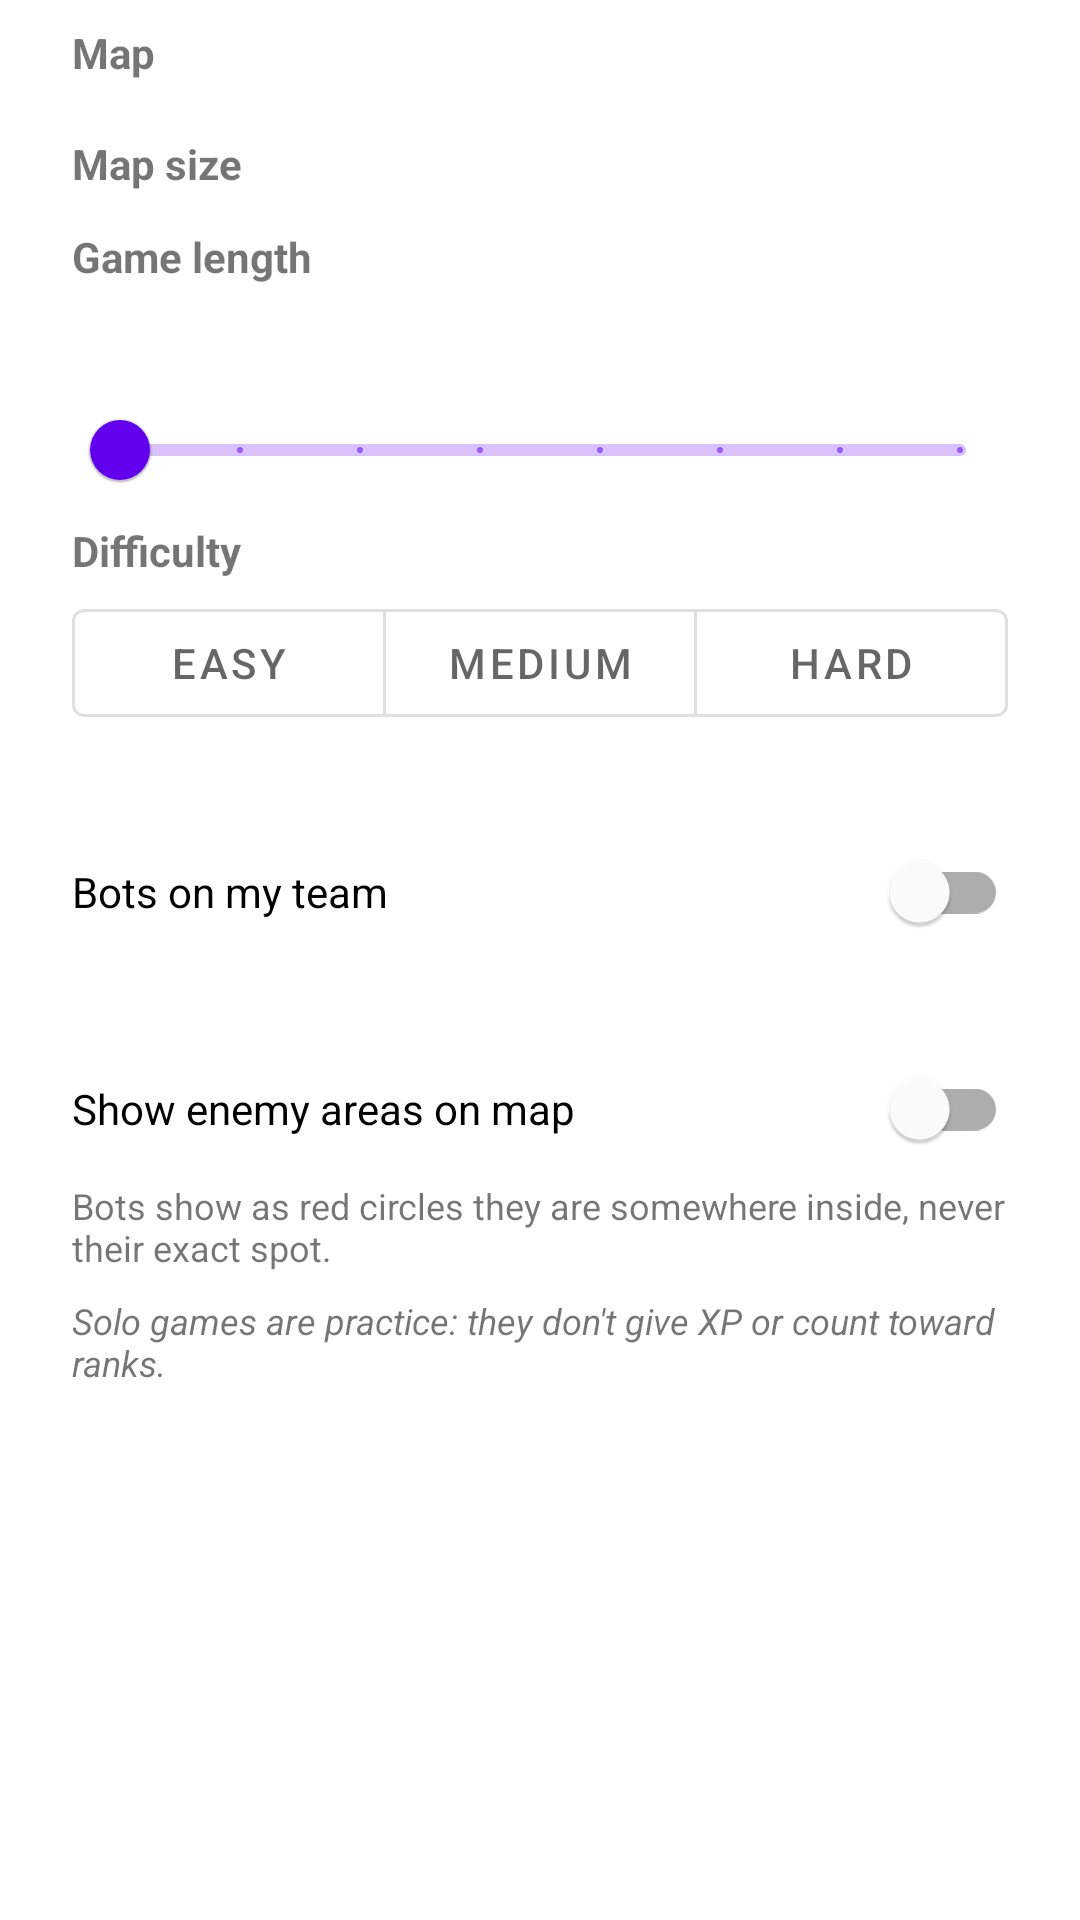

Layout XML and referenced resources for this Android screen:
<!-- AndroidManifest.xml: application theme Theme.Beirutrun -->
<!-- res/layout/dialog_solo.xml -->
<?xml version="1.0" encoding="utf-8"?>
<ScrollView xmlns:android="http://schemas.android.com/apk/res/android"
    xmlns:app="http://schemas.android.com/apk/res-auto"
    android:layout_width="match_parent"
    android:layout_height="wrap_content">

<LinearLayout
    android:layout_width="match_parent"
    android:layout_height="wrap_content"
    android:orientation="vertical"
    android:paddingStart="24dp"
    android:paddingTop="8dp"
    android:paddingEnd="24dp">

    
    <TextView
        android:layout_width="wrap_content"
        android:layout_height="wrap_content"
        android:text="@string/room_choose_map"
        android:textStyle="bold" />

    <HorizontalScrollView
        android:layout_width="match_parent"
        android:layout_height="wrap_content"
        android:layout_marginTop="6dp"
        android:layout_marginBottom="12dp"
        android:scrollbars="none">

        <LinearLayout
            android:id="@+id/mapChoices"
            android:layout_width="wrap_content"
            android:layout_height="wrap_content"
            android:orientation="horizontal" />
    </HorizontalScrollView>

    
    <TextView
        android:layout_width="wrap_content"
        android:layout_height="wrap_content"
        android:text="@string/room_choose_size"
        android:textStyle="bold" />

    <HorizontalScrollView
        android:layout_width="match_parent"
        android:layout_height="wrap_content"
        android:layout_marginBottom="12dp"
        android:scrollbars="none">

        <com.google.android.material.button.MaterialButtonToggleGroup
            android:id="@+id/sizeChoices"
            android:layout_width="wrap_content"
            android:layout_height="wrap_content"
            app:selectionRequired="true"
            app:singleSelection="true" />
    </HorizontalScrollView>

    
    <TextView
        android:layout_width="wrap_content"
        android:layout_height="wrap_content"
        android:text="@string/room_choose_duration"
        android:textStyle="bold" />

    <HorizontalScrollView
        android:layout_width="match_parent"
        android:layout_height="wrap_content"
        android:layout_marginBottom="12dp"
        android:scrollbars="none">

        <com.google.android.material.button.MaterialButtonToggleGroup
            android:id="@+id/durationChoices"
            android:layout_width="wrap_content"
            android:layout_height="wrap_content"
            app:selectionRequired="true"
            app:singleSelection="true" />
    </HorizontalScrollView>

    
    <TextView
        android:id="@+id/soloBotsLabel"
        android:layout_width="wrap_content"
        android:layout_height="wrap_content"
        android:textStyle="bold" />

    <com.google.android.material.slider.Slider
        android:id="@+id/soloBots"
        android:layout_width="match_parent"
        android:layout_height="wrap_content"
        android:stepSize="1"
        android:valueFrom="1"
        android:valueTo="8" />

    <TextView
        android:layout_width="wrap_content"
        android:layout_height="wrap_content"
        android:text="@string/solo_difficulty"
        android:textStyle="bold" />

    <com.google.android.material.button.MaterialButtonToggleGroup
        android:id="@+id/soloDifficulty"
        android:layout_width="match_parent"
        android:layout_height="wrap_content"
        android:layout_marginTop="4dp"
        app:selectionRequired="true"
        app:singleSelection="true">

        <com.google.android.material.button.MaterialButton
            android:id="@+id/soloEasy"
            style="?attr/materialButtonOutlinedStyle"
            android:layout_width="0dp"
            android:layout_height="wrap_content"
            android:layout_weight="1"
            android:text="@string/solo_easy" />

        <com.google.android.material.button.MaterialButton
            android:id="@+id/soloMedium"
            style="?attr/materialButtonOutlinedStyle"
            android:layout_width="0dp"
            android:layout_height="wrap_content"
            android:layout_weight="1"
            android:text="@string/solo_medium" />

        <com.google.android.material.button.MaterialButton
            android:id="@+id/soloHard"
            style="?attr/materialButtonOutlinedStyle"
            android:layout_width="0dp"
            android:layout_height="wrap_content"
            android:layout_weight="1"
            android:text="@string/solo_hard" />
    </com.google.android.material.button.MaterialButtonToggleGroup>

    <TextView
        android:id="@+id/soloDifficultyHelper"
        android:layout_width="wrap_content"
        android:layout_height="wrap_content"
        android:layout_marginTop="4dp"
        android:layout_marginBottom="8dp"
        android:textSize="12sp" />

    
    <com.google.android.material.switchmaterial.SwitchMaterial
        android:id="@+id/soloAllies"
        android:layout_width="match_parent"
        android:layout_height="wrap_content"
        android:text="@string/solo_allies" />

    <TextView
        android:id="@+id/soloAlliesHelper"
        android:layout_width="wrap_content"
        android:layout_height="wrap_content"
        android:layout_marginBottom="8dp"
        android:textSize="12sp" />

    
    <com.google.android.material.switchmaterial.SwitchMaterial
        android:id="@+id/soloEnemyAreas"
        android:layout_width="match_parent"
        android:layout_height="wrap_content"
        android:text="@string/solo_enemy_areas" />

    <TextView
        android:layout_width="wrap_content"
        android:layout_height="wrap_content"
        android:layout_marginBottom="8dp"
        android:text="@string/solo_enemy_areas_info"
        android:textSize="12sp" />

    <TextView
        android:layout_width="wrap_content"
        android:layout_height="wrap_content"
        android:layout_marginBottom="8dp"
        android:text="@string/solo_no_xp"
        android:textSize="12sp"
        android:textStyle="italic" />
</LinearLayout>
</ScrollView>
<!-- resources referenced by this layout -->
<resources>
  <string name="room_choose_duration">Game length</string>
  <string name="room_choose_map">Map</string>
  <string name="room_choose_size">Map size</string>
  <string name="solo_allies">Bots on my team</string>
  <string name="solo_difficulty">Difficulty</string>
  <string name="solo_easy">Easy</string>
  <string name="solo_enemy_areas">Show enemy areas on map</string>
  <string name="solo_enemy_areas_info">Bots show as red circles they are somewhere inside, never their exact spot.</string>
  <string name="solo_hard">Hard</string>
  <string name="solo_medium">Medium</string>
  <string name="solo_no_xp">Solo games are practice: they don\'t give XP or count toward ranks.</string>
  <style name="Theme.Beirutrun" parent="Theme.MaterialComponents.DayNight.NoActionBar">
          <item name="colorPrimary">@color/purple_500</item>
          <item name="colorPrimaryVariant">@color/purple_700</item>
          <item name="colorOnPrimary">@color/white</item>
          <item name="colorSecondary">@color/teal_200</item>
          <item name="colorSecondaryVariant">@color/teal_700</item>
          <item name="colorOnSecondary">@color/black</item>
          <item name="android:statusBarColor">#FF1A237E</item>
      </style>
  <color name="purple_500">#FF6200EE</color>
  <color name="purple_700">#FF3700B3</color>
  <color name="white">#FFFFFFFF</color>
  <color name="teal_200">#FF03DAC5</color>
  <color name="teal_700">#FF018786</color>
  <color name="black">#FF000000</color>
</resources>
